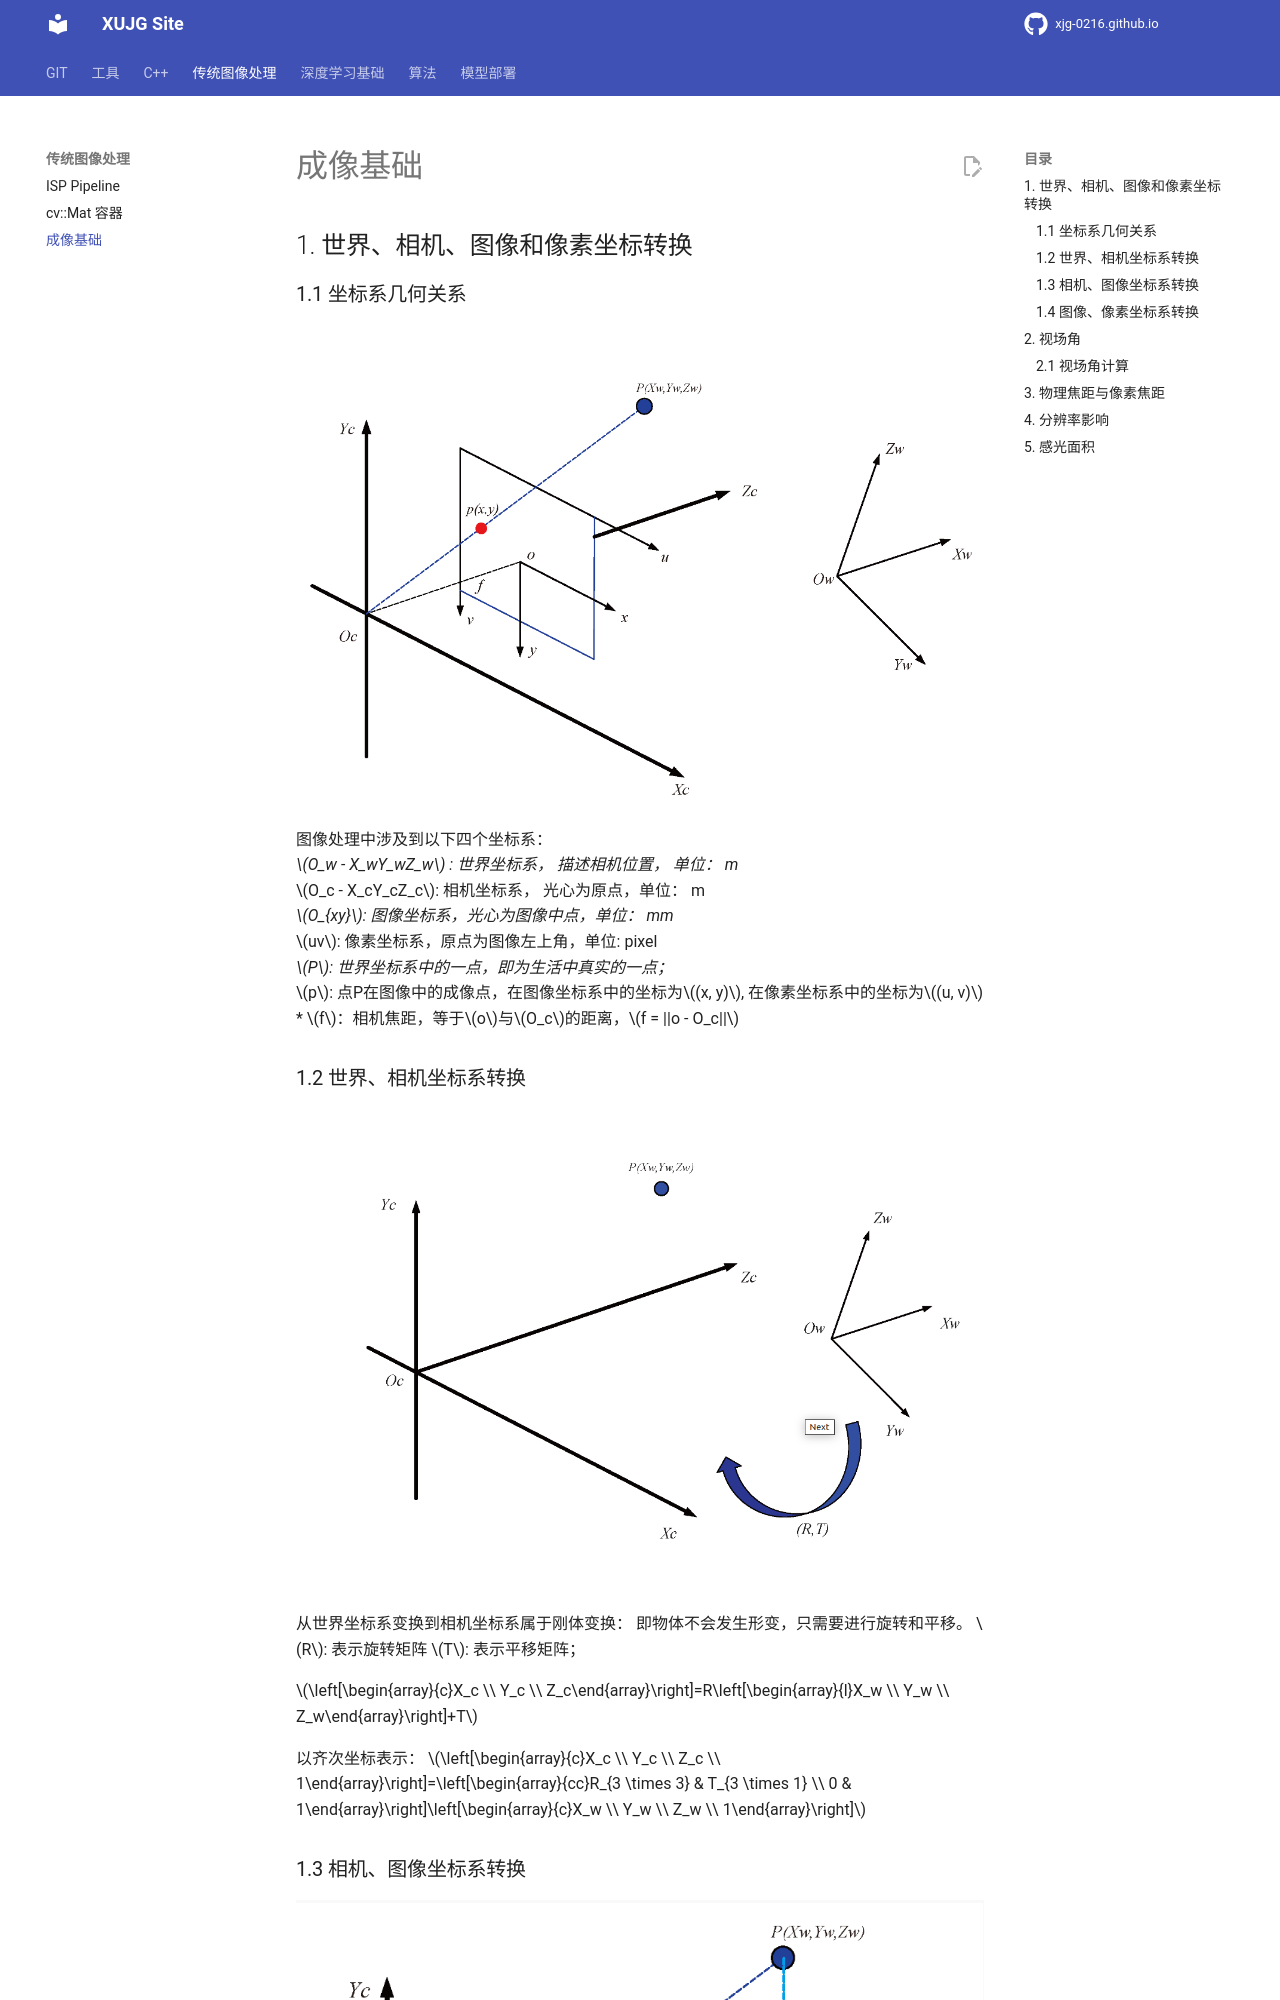

repository: xujg0216/xujg0216.github.io · page: classical-cv/03-imaging-basics/index.html · generator: mkdocs

# 成像基础


## 1. 世界、相机、图像和像素坐标转换

### 1.1 坐标系几何关系

![alt text](img/image-4.png)

图像处理中涉及到以下四个坐标系：  
* $O_w - X_wY_wZ_w$ : 世界坐标系， 描述相机位置， 单位： m  
* $O_c - X_cY_cZ_c$: 相机坐标系， 光心为原点，单位： m  
* $O_{xy}$: 图像坐标系，光心为图像中点，单位： mm  
* $uv$: 像素坐标系，原点为图像左上角，单位: pixel  
* $P$: 世界坐标系中的一点，即为生活中真实的一点；  
* $p$: 点P在图像中的成像点，在图像坐标系中的坐标为$(x, y)$, 在像素坐标系中的坐标为$(u, v)$  
* $f$：相机焦距，等于$o$与$O_c$的距离，$f = ||o - O_c||$  


### 1.2 世界、相机坐标系转换

![alt text](img/image-5.png)

从世界坐标系变换到相机坐标系属于刚体变换： 即物体不会发生形变，只需要进行旋转和平移。
$R$: 表示旋转矩阵
$T$: 表示平移矩阵；

$\left[\begin{array}{c}X_c \\ Y_c \\ Z_c\end{array}\right]=R\left[\begin{array}{l}X_w \\ Y_w \\ Z_w\end{array}\right]+T$

以齐次坐标表示：
$\left[\begin{array}{c}X_c \\ Y_c \\ Z_c \\ 1\end{array}\right]=\left[\begin{array}{cc}R_{3 \times 3} & T_{3 \times 1} \\ 0 & 1\end{array}\right]\left[\begin{array}{c}X_w \\ Y_w \\ Z_w \\ 1\end{array}\right]$


### 1.3 相机、图像坐标系转换

![alt text](img/image-6.png)

从相机坐标系到图像坐标系是从3D转换到2D, 属于透视投影关系，以下是推导过程：

$$
\begin{aligned}
& \triangle A B O_c \sim \triangle o C O_c \\
& \triangle P B O_c \sim \triangle p C O_c
\end{aligned}
$$



$$
\begin{gathered}
\frac{A B}{o C}=\frac{A O_c}{o O_c}=\frac{P B}{p C}=\frac{X_c}{x}=\frac{Z_c}{f}=\frac{Y_c}{y} \\
x=f \frac{X_c}{Z_c}, y=f\frac{Y_c}{Z_c} \\
Z_c\left[\begin{array}{l}
x \\
y \\
1
\end{array}\right]=\left[\begin{array}{llll}
f & 0 & 0 & 0 \\
0 & f & 0 & 0 \\
0 & 0 & 1 & 0
\end{array}\right]\left[\begin{array}{c}
X_c \\
Y_c \\
Z_c \\
1
\end{array}\right]
\end{gathered}
$$

很明显，$Z_c$是空间点$P$的深度信息。此时，投影点$p$的单位还是mm， 并不是像素pixel,需要进一步转换到像素坐标系。
